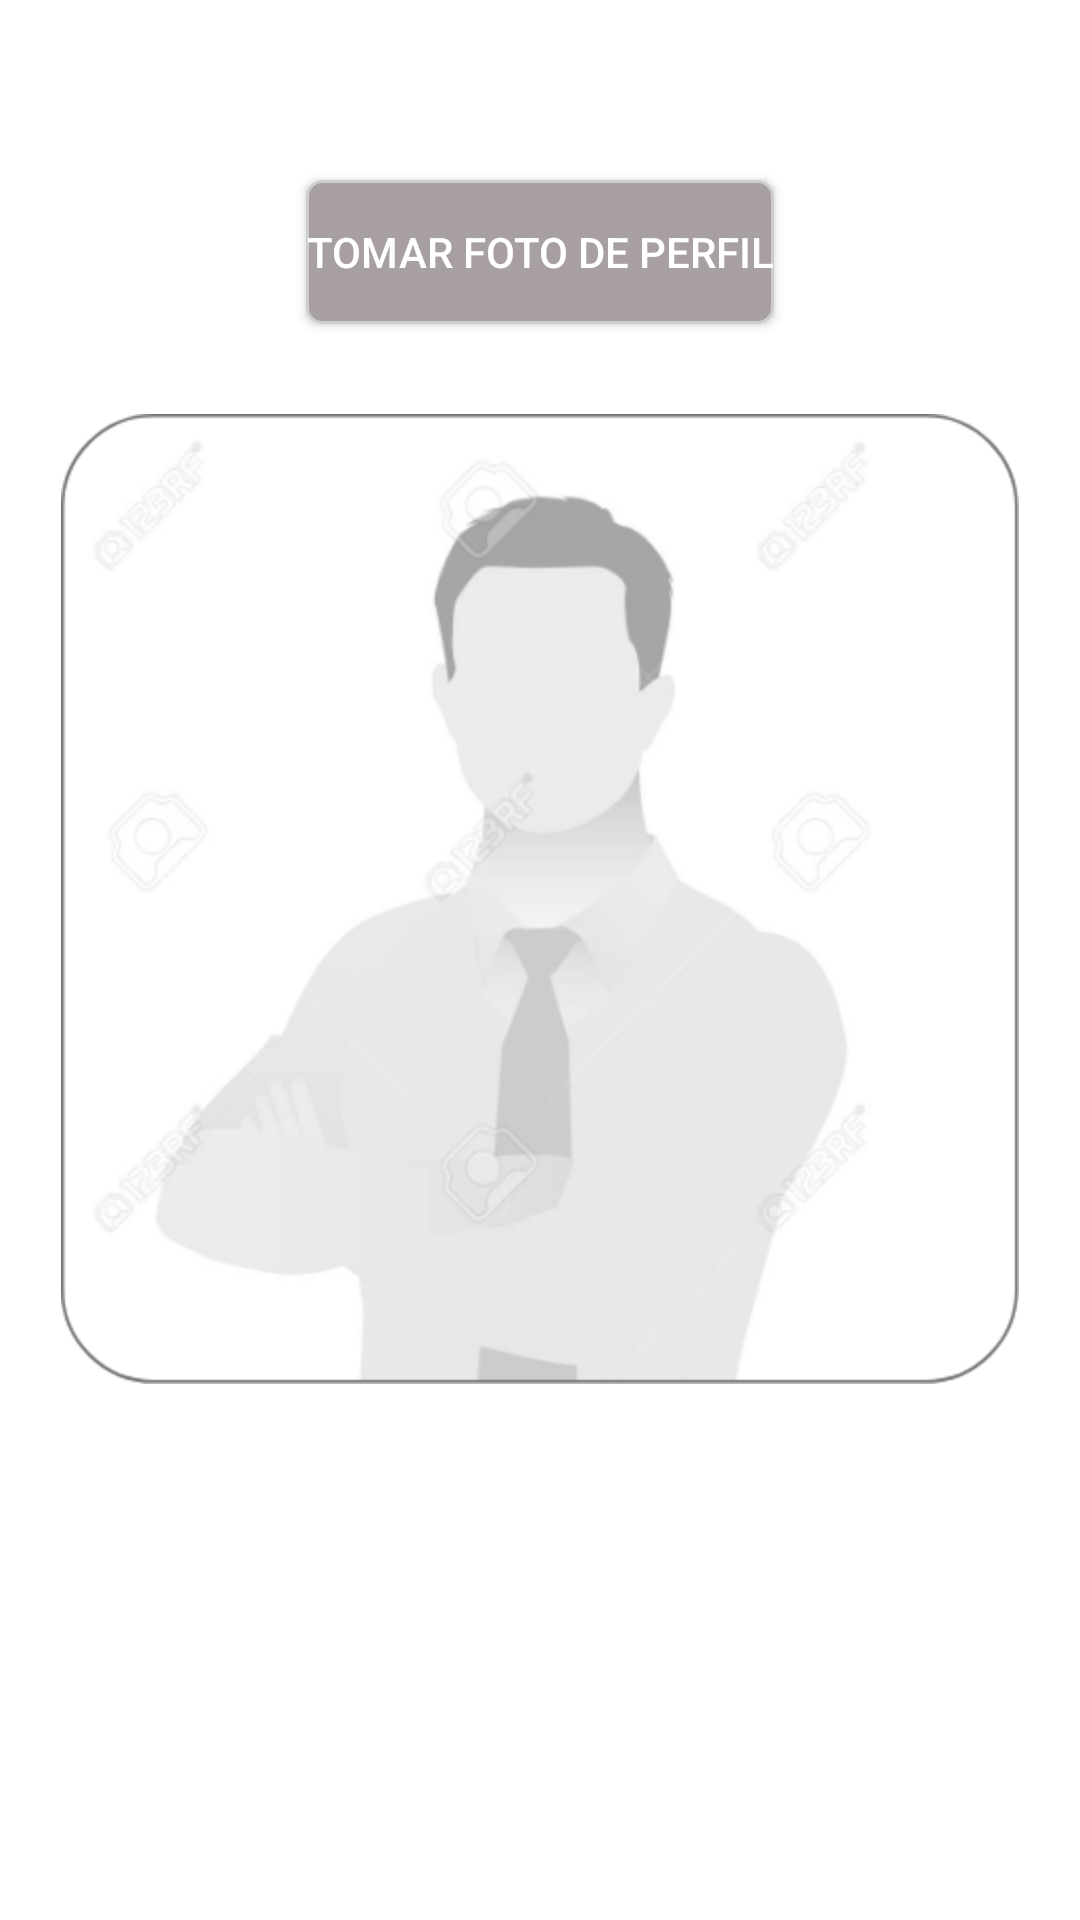

Produce the Android XML layout that renders to this screen, including the resource entries it uses.
<!-- AndroidManifest.xml: application theme AppTheme -->
<!-- res/layout/fragment_profile_photo.xml -->
<?xml version="1.0" encoding="utf-8"?>
<LinearLayout xmlns:android="http://schemas.android.com/apk/res/android"
    xmlns:app="http://schemas.android.com/apk/res-auto"
    xmlns:tools="http://schemas.android.com/tools"
    android:layout_width="match_parent"
    android:layout_height="match_parent"
    tools:context=".fragments.ProfilePhotoFragment"
    android:orientation="vertical"
    android:background="@android:color/white"
    android:paddingTop="40dp"
    android:gravity="center_horizontal">

    <Button
        android:id="@+id/btn_take_ine_front"
        android:layout_width="wrap_content"
        android:layout_height="wrap_content"
        android:background="@drawable/button_gray"
        android:textColor="@android:color/white"
        android:text="@string/txt_selfie"
        android:layout_marginTop="20dp"/>


    <ImageView
        android:id="@+id/imageview_profile_picture"
        android:layout_width="wrap_content"
        android:layout_height="wrap_content"
        android:layout_marginTop="30dp"
        android:src="@drawable/profile_icon_img" />


</LinearLayout>
<!-- resources referenced by this layout -->
<resources>
  <!-- drawable button_gray (drawable) -->
  <?xml version="1.0" encoding="utf-8"?>
  <selector xmlns:android="http://schemas.android.com/apk/res/android" >
      <item android:state_pressed="true" >
          <shape android:shape="rectangle"  >
              <corners android:radius="5dip" />
              <stroke android:width="1dip" android:color="@color/colorGray_coco" />
              <gradient android:angle="-90" android:startColor="@color/colorGray_red" android:endColor="@color/colorGray"  />
          </shape>
      </item>
      <item android:state_focused="true">
          <shape android:shape="rectangle"  >
              <corners android:radius="5dip" />
              <stroke android:width="1dip" android:color="@color/colorGray_coco" />
              <solid android:color="#58857e"/>
          </shape>
      </item>
      <item >
          <shape android:shape="rectangle"  >
              <corners android:radius="5dip" />
              <stroke android:width="1dip" android:color="@color/colorGray_coco" />
              <gradient android:angle="-90" android:startColor="@color/colorGray" android:endColor="@color/colorGray" />
          </shape>
      </item>
  </selector>
  <!-- drawable profile_icon_img: png bitmap (drawable-hdpi, 50604 bytes) -->
  <string name="txt_selfie">Tomar foto de perfil</string>
  <style name="AppTheme" parent="Theme.AppCompat.Light.DarkActionBar">
          
          <item name="colorPrimary">@color/colorPrimary</item>
          <item name="colorPrimaryDark">@color/colorPrimaryDark</item>
          <item name="colorAccent">@color/colorAccent</item>
      </style>
  <color name="colorGray_coco">#cecece </color>
  <color name="colorGray_red">#7B676A </color>
  <color name="colorGray">#A89FA0</color>
  <color name="colorPrimary">#242222</color>
  <color name="colorPrimaryDark">#000000</color>
  <color name="colorAccent">#FF9800</color>
</resources>
